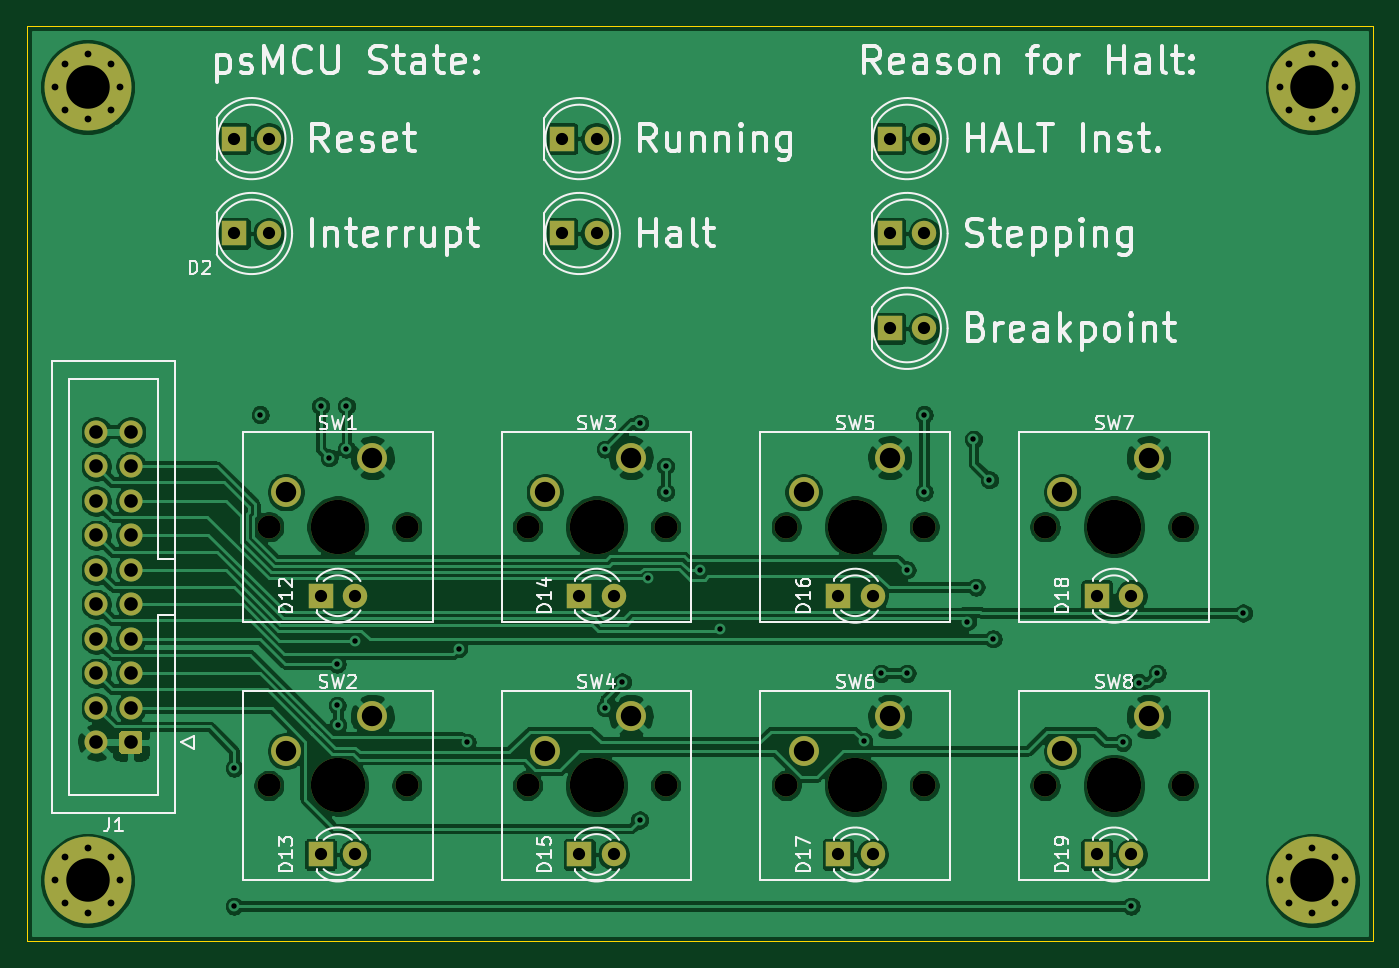
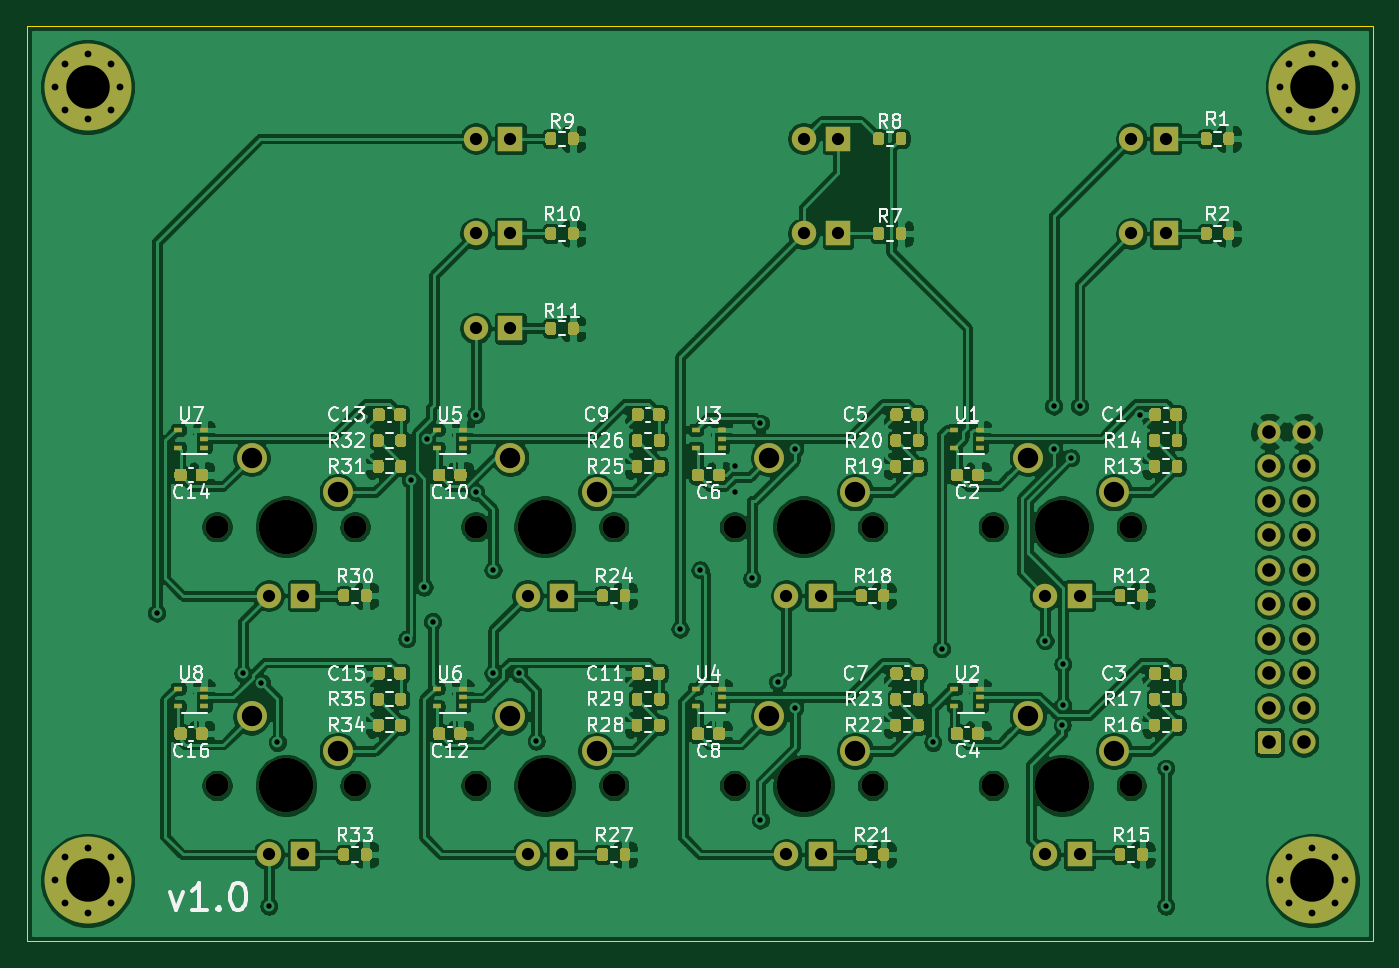
Circuit board: 11 layer files. Board 99.1 x 67.3 mm.
- bottom_copper: RemoteCtrl-B_Cu.gbr (465814 bytes)
- bottom_mask: RemoteCtrl-B_Mask.gbr (38724 bytes)
- paste: RemoteCtrl-B_Paste.gbr (34306 bytes)
- bottom_silk: RemoteCtrl-B_SilkS.gbr (54554 bytes)
- outline: RemoteCtrl-Edge_Cuts.gbr (691 bytes)
- top_copper: RemoteCtrl-F_Cu.gbr (210657 bytes)
- top_mask: RemoteCtrl-F_Mask.gbr (4869 bytes)
- paste: RemoteCtrl-F_Paste.gbr (461 bytes)
- top_silk: RemoteCtrl-F_SilkS.gbr (45298 bytes)
- drill: RemoteCtrl-NPTH.drl (559 bytes)
- drill: RemoteCtrl-PTH.drl (2191 bytes)

=== bottom_copper: RemoteCtrl-B_Cu.gbr (465814 bytes, source omitted) ===
=== bottom_mask: RemoteCtrl-B_Mask.gbr (38724 bytes, source omitted) ===
=== paste: RemoteCtrl-B_Paste.gbr (34306 bytes, source omitted) ===
=== bottom_silk: RemoteCtrl-B_SilkS.gbr (54554 bytes, source omitted) ===
=== outline: RemoteCtrl-Edge_Cuts.gbr ===
%TF.GenerationSoftware,KiCad,Pcbnew,(5.1.9)-1*%
%TF.CreationDate,2021-05-31T11:25:02+02:00*%
%TF.ProjectId,RemoteCtrl,52656d6f-7465-4437-9472-6c2e6b696361,v0.1*%
%TF.SameCoordinates,Original*%
%TF.FileFunction,Profile,NP*%
%FSLAX46Y46*%
G04 Gerber Fmt 4.6, Leading zero omitted, Abs format (unit mm)*
G04 Created by KiCad (PCBNEW (5.1.9)-1) date 2021-05-31 11:25:02*
%MOMM*%
%LPD*%
G01*
G04 APERTURE LIST*
%TA.AperFunction,Profile*%
%ADD10C,0.050000*%
%TD*%
G04 APERTURE END LIST*
D10*
X92710000Y-109220000D02*
X191770000Y-109220000D01*
X92710000Y-41910000D02*
X92710000Y-109220000D01*
X191770000Y-41910000D02*
X191770000Y-109220000D01*
X92710000Y-41910000D02*
X191770000Y-41910000D01*
M02*

=== top_copper: RemoteCtrl-F_Cu.gbr (210657 bytes, source omitted) ===
=== top_mask: RemoteCtrl-F_Mask.gbr ===
%TF.GenerationSoftware,KiCad,Pcbnew,(5.1.9)-1*%
%TF.CreationDate,2021-05-31T11:25:02+02:00*%
%TF.ProjectId,RemoteCtrl,52656d6f-7465-4437-9472-6c2e6b696361,v0.1*%
%TF.SameCoordinates,Original*%
%TF.FileFunction,Soldermask,Top*%
%TF.FilePolarity,Negative*%
%FSLAX46Y46*%
G04 Gerber Fmt 4.6, Leading zero omitted, Abs format (unit mm)*
G04 Created by KiCad (PCBNEW (5.1.9)-1) date 2021-05-31 11:25:02*
%MOMM*%
%LPD*%
G01*
G04 APERTURE LIST*
%ADD10C,1.800000*%
%ADD11R,1.800000X1.800000*%
%ADD12C,1.700000*%
%ADD13C,4.000000*%
%ADD14C,2.200000*%
%ADD15C,0.800000*%
%ADD16C,6.400000*%
G04 APERTURE END LIST*
D10*
%TO.C,D11*%
X158750000Y-64135000D03*
D11*
X156210000Y-64135000D03*
%TD*%
D10*
%TO.C,D10*%
X158750000Y-57150000D03*
D11*
X156210000Y-57150000D03*
%TD*%
D10*
%TO.C,D9*%
X158750000Y-50165000D03*
D11*
X156210000Y-50165000D03*
%TD*%
D10*
%TO.C,D8*%
X134620000Y-50165000D03*
D11*
X132080000Y-50165000D03*
%TD*%
D10*
%TO.C,D7*%
X134620000Y-57150000D03*
D11*
X132080000Y-57150000D03*
%TD*%
D10*
%TO.C,D2*%
X110490000Y-57150000D03*
D11*
X107950000Y-57150000D03*
%TD*%
D10*
%TO.C,D1*%
X110490000Y-50165000D03*
D11*
X107950000Y-50165000D03*
%TD*%
D12*
%TO.C,J1*%
X97790000Y-71755000D03*
X97790000Y-74295000D03*
X97790000Y-76835000D03*
X97790000Y-79375000D03*
X97790000Y-81915000D03*
X97790000Y-84455000D03*
X97790000Y-86995000D03*
X97790000Y-89535000D03*
X97790000Y-92075000D03*
X97790000Y-94615000D03*
X100330000Y-71755000D03*
X100330000Y-74295000D03*
X100330000Y-76835000D03*
X100330000Y-79375000D03*
X100330000Y-81915000D03*
X100330000Y-84455000D03*
X100330000Y-86995000D03*
X100330000Y-89535000D03*
X100330000Y-92075000D03*
G36*
G01*
X101180000Y-94015000D02*
X101180000Y-95215000D01*
G75*
G02*
X100930000Y-95465000I-250000J0D01*
G01*
X99730000Y-95465000D01*
G75*
G02*
X99480000Y-95215000I0J250000D01*
G01*
X99480000Y-94015000D01*
G75*
G02*
X99730000Y-93765000I250000J0D01*
G01*
X100930000Y-93765000D01*
G75*
G02*
X101180000Y-94015000I0J-250000D01*
G01*
G37*
%TD*%
%TO.C,SW8*%
X177800000Y-97790000D03*
X167640000Y-97790000D03*
D13*
X172720000Y-97790000D03*
D14*
X168910000Y-95250000D03*
X175260000Y-92710000D03*
%TD*%
D12*
%TO.C,SW7*%
X177800000Y-78740000D03*
X167640000Y-78740000D03*
D13*
X172720000Y-78740000D03*
D14*
X168910000Y-76200000D03*
X175260000Y-73660000D03*
%TD*%
D12*
%TO.C,SW6*%
X158750000Y-97790000D03*
X148590000Y-97790000D03*
D13*
X153670000Y-97790000D03*
D14*
X149860000Y-95250000D03*
X156210000Y-92710000D03*
%TD*%
D12*
%TO.C,SW5*%
X158750000Y-78740000D03*
X148590000Y-78740000D03*
D13*
X153670000Y-78740000D03*
D14*
X149860000Y-76200000D03*
X156210000Y-73660000D03*
%TD*%
D12*
%TO.C,SW4*%
X139700000Y-97790000D03*
X129540000Y-97790000D03*
D13*
X134620000Y-97790000D03*
D14*
X130810000Y-95250000D03*
X137160000Y-92710000D03*
%TD*%
D12*
%TO.C,SW3*%
X139700000Y-78740000D03*
X129540000Y-78740000D03*
D13*
X134620000Y-78740000D03*
D14*
X130810000Y-76200000D03*
X137160000Y-73660000D03*
%TD*%
D12*
%TO.C,SW2*%
X120650000Y-97790000D03*
X110490000Y-97790000D03*
D13*
X115570000Y-97790000D03*
D14*
X111760000Y-95250000D03*
X118110000Y-92710000D03*
%TD*%
D12*
%TO.C,SW1*%
X120650000Y-78740000D03*
X110490000Y-78740000D03*
D13*
X115570000Y-78740000D03*
D14*
X111760000Y-76200000D03*
X118110000Y-73660000D03*
%TD*%
D15*
%TO.C,H4*%
X98852056Y-103077944D03*
X97155000Y-102375000D03*
X95457944Y-103077944D03*
X94755000Y-104775000D03*
X95457944Y-106472056D03*
X97155000Y-107175000D03*
X98852056Y-106472056D03*
X99555000Y-104775000D03*
D16*
X97155000Y-104775000D03*
%TD*%
D15*
%TO.C,H3*%
X189022056Y-103077944D03*
X187325000Y-102375000D03*
X185627944Y-103077944D03*
X184925000Y-104775000D03*
X185627944Y-106472056D03*
X187325000Y-107175000D03*
X189022056Y-106472056D03*
X189725000Y-104775000D03*
D16*
X187325000Y-104775000D03*
%TD*%
D15*
%TO.C,H2*%
X189022056Y-44657944D03*
X187325000Y-43955000D03*
X185627944Y-44657944D03*
X184925000Y-46355000D03*
X185627944Y-48052056D03*
X187325000Y-48755000D03*
X189022056Y-48052056D03*
X189725000Y-46355000D03*
D16*
X187325000Y-46355000D03*
%TD*%
D15*
%TO.C,H1*%
X98852056Y-44657944D03*
X97155000Y-43955000D03*
X95457944Y-44657944D03*
X94755000Y-46355000D03*
X95457944Y-48052056D03*
X97155000Y-48755000D03*
X98852056Y-48052056D03*
X99555000Y-46355000D03*
D16*
X97155000Y-46355000D03*
%TD*%
D10*
%TO.C,D19*%
X173990000Y-102870000D03*
D11*
X171450000Y-102870000D03*
%TD*%
D10*
%TO.C,D18*%
X173990000Y-83820000D03*
D11*
X171450000Y-83820000D03*
%TD*%
D10*
%TO.C,D17*%
X154940000Y-102870000D03*
D11*
X152400000Y-102870000D03*
%TD*%
D10*
%TO.C,D16*%
X154940000Y-83820000D03*
D11*
X152400000Y-83820000D03*
%TD*%
D10*
%TO.C,D15*%
X135890000Y-102870000D03*
D11*
X133350000Y-102870000D03*
%TD*%
D10*
%TO.C,D14*%
X135890000Y-83820000D03*
D11*
X133350000Y-83820000D03*
%TD*%
D10*
%TO.C,D13*%
X116840000Y-102870000D03*
D11*
X114300000Y-102870000D03*
%TD*%
D10*
%TO.C,D12*%
X116840000Y-83820000D03*
D11*
X114300000Y-83820000D03*
%TD*%
M02*

=== paste: RemoteCtrl-F_Paste.gbr ===
%TF.GenerationSoftware,KiCad,Pcbnew,(5.1.9)-1*%
%TF.CreationDate,2021-05-31T11:25:02+02:00*%
%TF.ProjectId,RemoteCtrl,52656d6f-7465-4437-9472-6c2e6b696361,v0.1*%
%TF.SameCoordinates,Original*%
%TF.FileFunction,Paste,Top*%
%TF.FilePolarity,Positive*%
%FSLAX46Y46*%
G04 Gerber Fmt 4.6, Leading zero omitted, Abs format (unit mm)*
G04 Created by KiCad (PCBNEW (5.1.9)-1) date 2021-05-31 11:25:02*
%MOMM*%
%LPD*%
G01*
G04 APERTURE LIST*
G04 APERTURE END LIST*
M02*

=== top_silk: RemoteCtrl-F_SilkS.gbr (45298 bytes, source omitted) ===
=== drill: RemoteCtrl-NPTH.drl ===
M48
; DRILL file {KiCad (5.1.9)-1} date 05/31/21 11:25:05
; FORMAT={-:-/ absolute / inch / decimal}
; #@! TF.CreationDate,2021-05-31T11:25:05+02:00
; #@! TF.GenerationSoftware,Kicad,Pcbnew,(5.1.9)-1
; #@! TF.FileFunction,NonPlated,1,2,NPTH
FMAT,2
INCH
T1C0.0669
T2C0.1575
%
G90
G05
T1
X4.35Y-3.1
X4.35Y-3.85
X4.75Y-3.1
X4.75Y-3.85
X5.1Y-3.1
X5.1Y-3.85
X5.5Y-3.1
X5.5Y-3.85
X5.85Y-3.1
X5.85Y-3.85
X6.25Y-3.1
X6.25Y-3.85
X6.6Y-3.1
X6.6Y-3.85
X7.0Y-3.1
X7.0Y-3.85
T2
X4.55Y-3.1
X4.55Y-3.85
X5.3Y-3.1
X5.3Y-3.85
X6.05Y-3.1
X6.05Y-3.85
X6.8Y-3.1
X6.8Y-3.85
T0
M30

=== drill: RemoteCtrl-PTH.drl ===
M48
; DRILL file {KiCad (5.1.9)-1} date 05/31/21 11:25:05
; FORMAT={-:-/ absolute / inch / decimal}
; #@! TF.CreationDate,2021-05-31T11:25:05+02:00
; #@! TF.GenerationSoftware,Kicad,Pcbnew,(5.1.9)-1
; #@! TF.FileFunction,Plated,1,2,PTH
FMAT,2
INCH
T1C0.0157
T2C0.0197
T3C0.0354
T4C0.0394
T5C0.0591
T6C0.1260
%
G90
G05
T1
X4.25Y-3.8
X4.25Y-4.2
X4.325Y-2.775
X4.5Y-2.75
X4.525Y-2.9
X4.5483Y-3.4983
X4.5483Y-3.6179
X4.55Y-3.675
X4.575Y-2.75
X4.575Y-2.875
X4.6Y-3.4299
X4.9Y-3.4535
X4.925Y-3.725
X5.325Y-2.875
X5.325Y-3.625
X5.375Y-3.55
X5.425Y-2.8
X5.425Y-3.95
X5.45Y-3.25
X5.5Y-2.925
X5.5Y-3.0
X5.6Y-3.225
X5.6577Y-3.3965
X6.075Y-3.7215
X6.125Y-3.525
X6.2Y-3.225
X6.2Y-3.525
X6.25Y-2.775
X6.25Y-3.0
X6.375Y-3.375
X6.3927Y-2.8468
X6.4Y-3.275
X6.439Y-2.964
X6.45Y-3.425
X6.825Y-3.725
X6.85Y-4.2
X6.8712Y-3.552
X6.925Y-3.525
X7.175Y-3.35
T2
X3.7305Y-1.825
X3.7305Y-4.125
X3.7582Y-1.7582
X3.7582Y-1.8918
X3.7582Y-4.0582
X3.7582Y-4.1918
X3.825Y-1.7305
X3.825Y-1.9195
X3.825Y-4.0305
X3.825Y-4.2195
X3.8918Y-1.7582
X3.8918Y-1.8918
X3.8918Y-4.0582
X3.8918Y-4.1918
X3.9195Y-1.825
X3.9195Y-4.125
X7.2805Y-1.825
X7.2805Y-4.125
X7.3082Y-1.7582
X7.3082Y-1.8918
X7.3082Y-4.0582
X7.3082Y-4.1918
X7.375Y-1.7305
X7.375Y-1.9195
X7.375Y-4.0305
X7.375Y-4.2195
X7.4418Y-1.7582
X7.4418Y-1.8918
X7.4418Y-4.0582
X7.4418Y-4.1918
X7.4695Y-1.825
X7.4695Y-4.125
T3
X4.25Y-1.975
X4.25Y-2.25
X4.35Y-1.975
X4.35Y-2.25
X4.5Y-3.3
X4.5Y-4.05
X4.6Y-3.3
X4.6Y-4.05
X5.2Y-1.975
X5.2Y-2.25
X5.25Y-3.3
X5.25Y-4.05
X5.3Y-1.975
X5.3Y-2.25
X5.35Y-3.3
X5.35Y-4.05
X6.0Y-3.3
X6.0Y-4.05
X6.1Y-3.3
X6.1Y-4.05
X6.15Y-1.975
X6.15Y-2.25
X6.15Y-2.525
X6.25Y-1.975
X6.25Y-2.25
X6.25Y-2.525
X6.75Y-3.3
X6.75Y-4.05
X6.85Y-3.3
X6.85Y-4.05
T4
X3.85Y-2.825
X3.85Y-2.925
X3.85Y-3.025
X3.85Y-3.125
X3.85Y-3.225
X3.85Y-3.325
X3.85Y-3.425
X3.85Y-3.525
X3.85Y-3.625
X3.85Y-3.725
X3.95Y-2.825
X3.95Y-2.925
X3.95Y-3.025
X3.95Y-3.125
X3.95Y-3.225
X3.95Y-3.325
X3.95Y-3.425
X3.95Y-3.525
X3.95Y-3.625
X3.95Y-3.725
T5
X4.4Y-3.0
X4.4Y-3.75
X4.65Y-2.9
X4.65Y-3.65
X5.15Y-3.0
X5.15Y-3.75
X5.4Y-2.9
X5.4Y-3.65
X5.9Y-3.0
X5.9Y-3.75
X6.15Y-2.9
X6.15Y-3.65
X6.65Y-3.0
X6.65Y-3.75
X6.9Y-2.9
X6.9Y-3.65
T6
X3.825Y-1.825
X3.825Y-4.125
X7.375Y-1.825
X7.375Y-4.125
T0
M30
